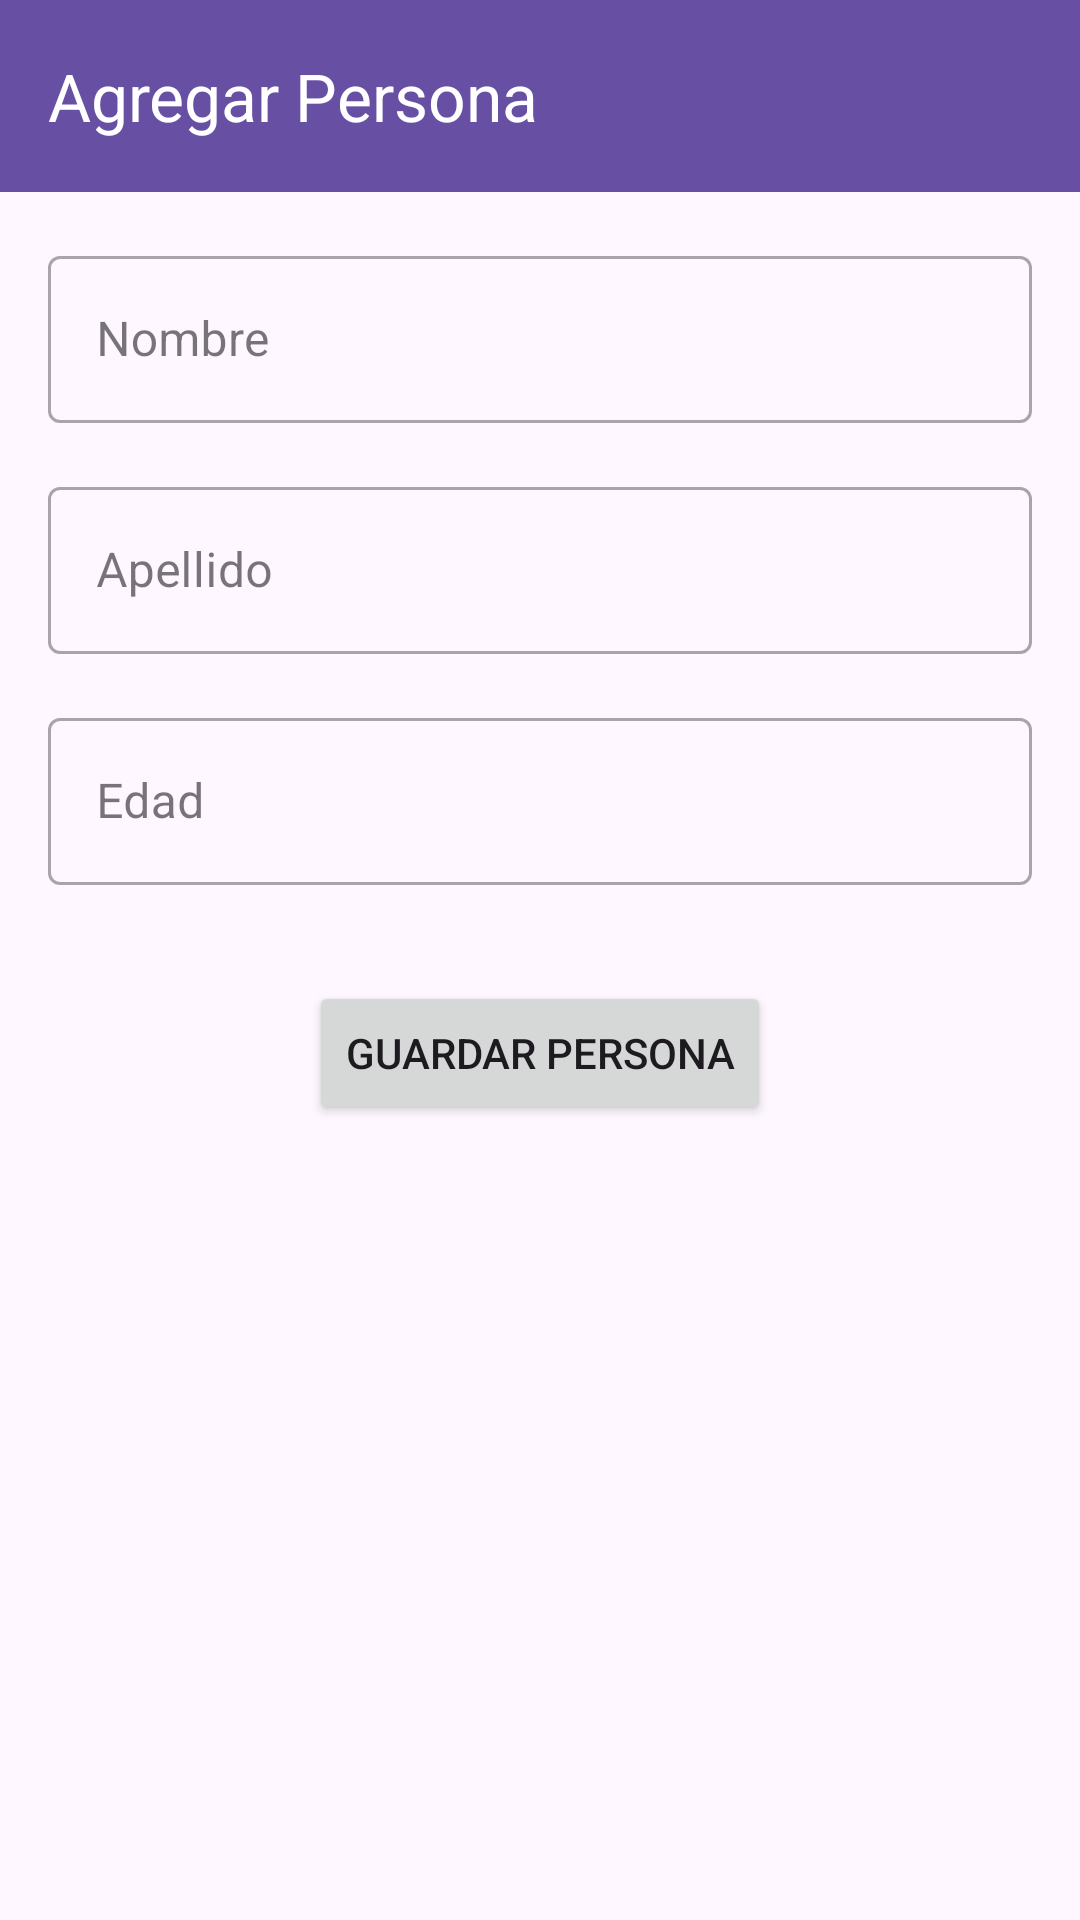

Here is an Android app screen rendered from its layout file. Give the layout XML and the strings, colors and styles it references.
<!-- AndroidManifest.xml: application theme Theme.ListaDeEventos -->
<!-- res/layout/activity_main2.xml -->
<?xml version="1.0" encoding="utf-8"?>
<LinearLayout xmlns:android="http://schemas.android.com/apk/res/android"
    xmlns:app="http://schemas.android.com/apk/res-auto"
    xmlns:tools="http://schemas.android.com/tools"
    android:id="@+id/main"
    android:layout_width="match_parent"
    android:layout_height="match_parent"
    android:orientation="vertical"
    android:padding="0dp"
    tools:context=".MainActivity2">

    <com.google.android.material.appbar.AppBarLayout
        android:layout_width="match_parent"
        android:layout_height="wrap_content">
        <com.google.android.material.appbar.MaterialToolbar
            android:id="@+id/toolbar"
            android:layout_width="match_parent"
            android:layout_height="?attr/actionBarSize"
            app:title="Agregar Persona"
            app:titleTextColor="@android:color/white"
            android:background="?attr/colorPrimary"
            app:navigationIcon="@drawable/back"
            app:navigationIconTint="@android:color/white" />
    </com.google.android.material.appbar.AppBarLayout>

    <LinearLayout
        android:layout_width="match_parent"
        android:layout_height="match_parent"
        android:orientation="vertical"
        android:padding="16dp"> <com.google.android.material.textfield.TextInputLayout
        android:layout_width="match_parent"
        android:layout_height="wrap_content"
        android:hint="Nombre"
        style="@style/Widget.MaterialComponents.TextInputLayout.OutlinedBox">
        <com.google.android.material.textfield.TextInputEditText
            android:id="@+id/txtNombre"
            android:layout_width="match_parent"
            android:layout_height="wrap_content"
            android:inputType="textPersonName" />
    </com.google.android.material.textfield.TextInputLayout>

        <com.google.android.material.textfield.TextInputLayout
            android:layout_width="match_parent"
            android:layout_height="wrap_content"
            android:hint="Apellido"
            android:layout_marginTop="16dp"
            style="@style/Widget.MaterialComponents.TextInputLayout.OutlinedBox">
            <com.google.android.material.textfield.TextInputEditText
                android:id="@+id/txtApellido"
                android:layout_width="match_parent"
                android:layout_height="wrap_content"
                android:inputType="textPersonName" />
        </com.google.android.material.textfield.TextInputLayout>

        <com.google.android.material.textfield.TextInputLayout
            android:layout_width="match_parent"
            android:layout_height="wrap_content"
            android:hint="Edad"
            android:layout_marginTop="16dp"
            style="@style/Widget.MaterialComponents.TextInputLayout.OutlinedBox">
            <com.google.android.material.textfield.TextInputEditText
                android:id="@+id/txtEdad"
                android:layout_width="match_parent"
                android:layout_height="wrap_content"
                android:inputType="textPersonName" />
        </com.google.android.material.textfield.TextInputLayout>

        <Button
            android:id="@+id/btnGuardarPersona"
            android:layout_width="wrap_content"
            android:layout_height="wrap_content"
            android:text="Guardar Persona"
            android:layout_gravity="center_horizontal"
            android:layout_marginTop="32dp" />
    </LinearLayout>

</LinearLayout>
<!-- resources referenced by this layout -->
<resources>
  <style name="Theme.ListaDeEventos" parent="Base.Theme.ListaDeEventos" />
  <style name="Base.Theme.ListaDeEventos" parent="Theme.Material3.DayNight.NoActionBar">
          
          
      </style>
</resources>
